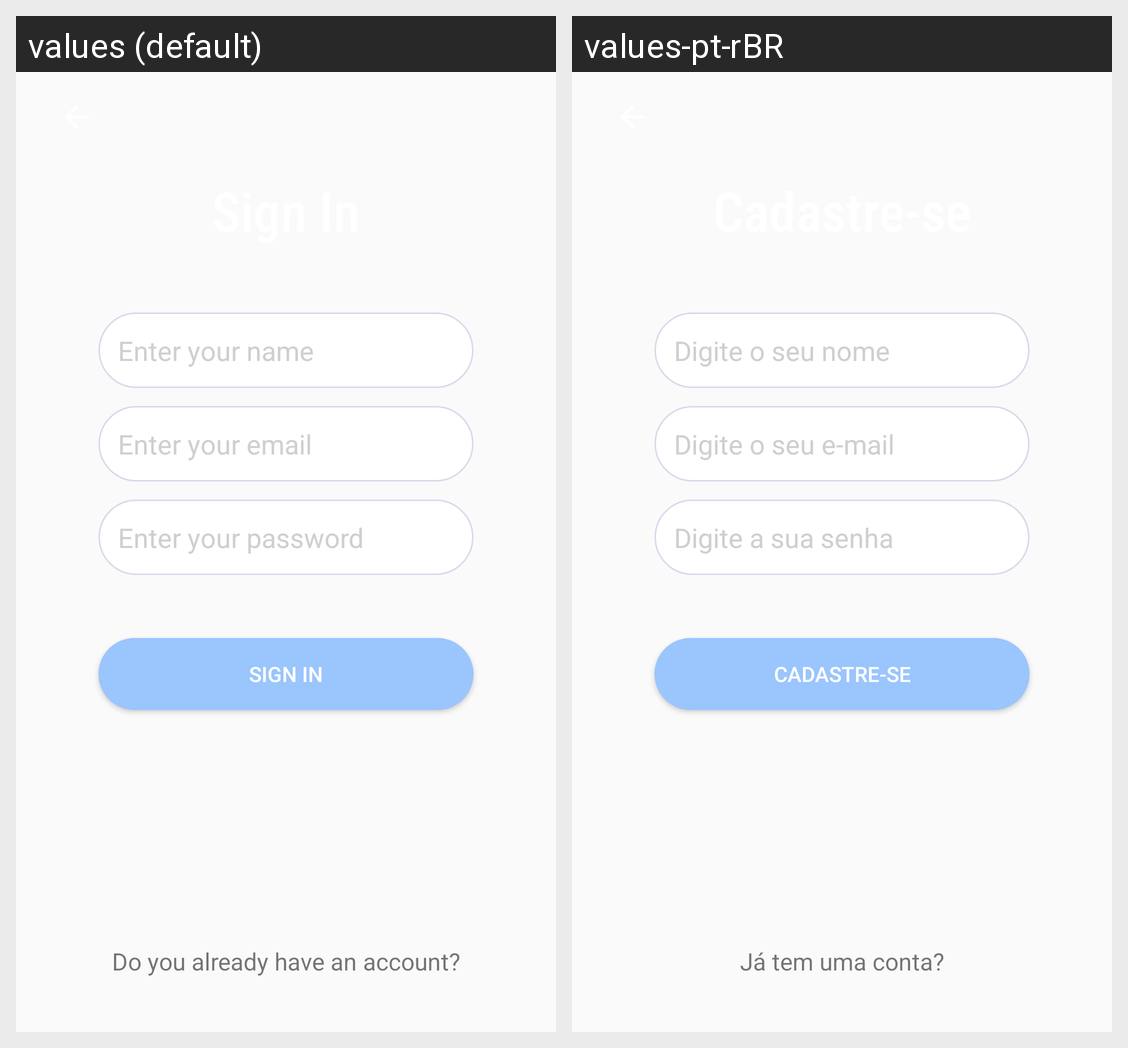

The Android screen above is rendered under two locales of the same app. Produce the string resources it draws, with the default and per-locale values.
Android screen res/layout/fragment_cadastro.xml rendered under 2 locales, left to right: values (default), values-pt-rBR. Device: Nexus 5 (rendered at 1080×1920; each locale shown at half size, 540×960, under a caption strip naming it); theme Theme.AppCompat.Light.
Strings drawn on this screen, with the default value and each locale's value (text and hints the layout hard-codes, and strings that could not be matched under every locale, appear in the picture but are not listed):

text_register
  values: Sign In
  values-pt-rBR: Cadastre-se

et_email
  values: Enter your email
  values-pt-rBR: Digite o seu e-mail

et_name
  values: Enter your name
  values-pt-rBR: Digite o seu nome

et_password
  values: Enter your password
  values-pt-rBR: Digite a sua senha

tv_login
  values: Do you already have an account?
  values-pt-rBR: Já tem uma conta?
